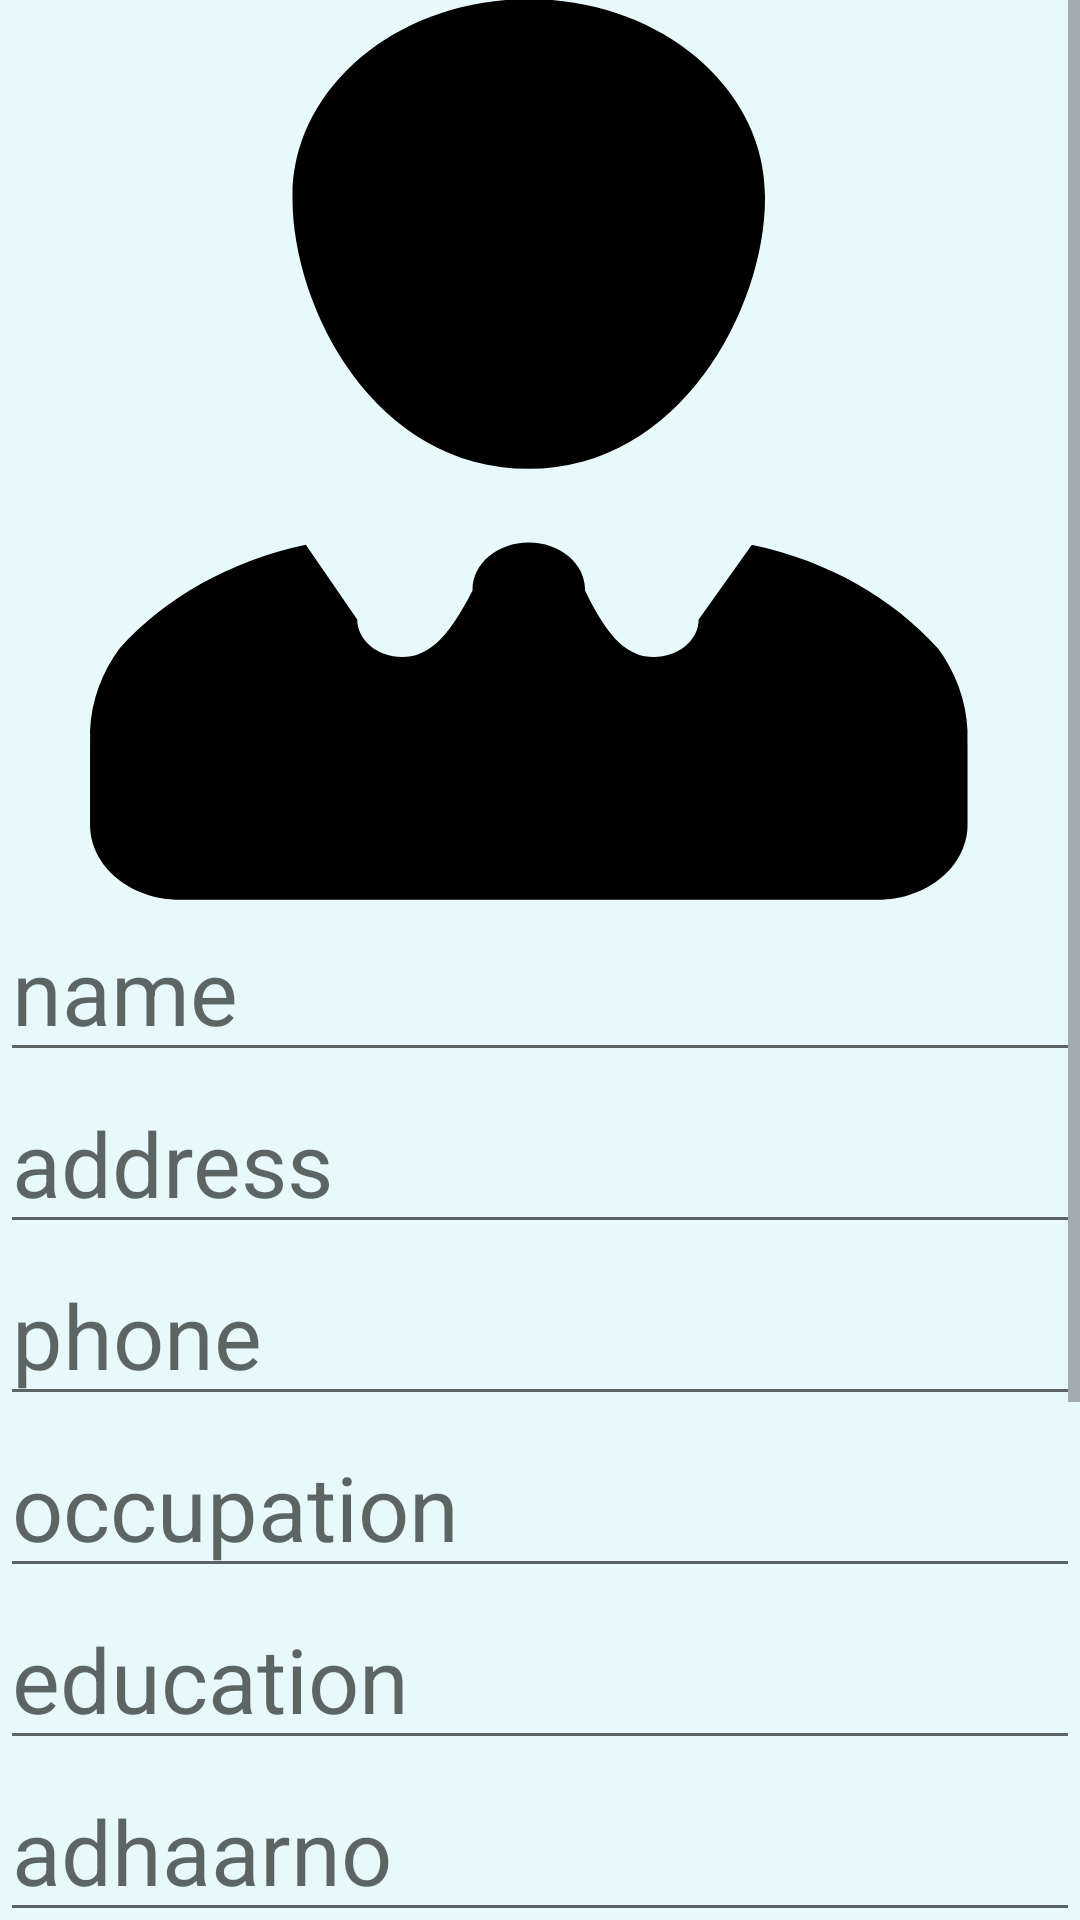

This screen was rendered from an Android layout file. Write that file and the resources it references.
<!-- AndroidManifest.xml: application theme Theme.Layoutp -->
<!-- res/layout/activity_main3.xml -->
<?xml version="1.0" encoding="utf-8"?>
<ScrollView
    xmlns:android="http://schemas.android.com/apk/res/android"
    xmlns:app="http://schemas.android.com/apk/res-auto"
    xmlns:tools="http://schemas.android.com/tools"
    android:layout_width="match_parent"
    android:layout_height="wrap_content"
    android:background="#1700BCD4"
    tools:context=".MainActivity3"
    >
    <LinearLayout
        android:layout_width="match_parent"
        android:layout_height="match_parent"
        android:orientation="vertical"
        >

        <ImageView
            android:id="@+id/imgperson"
            android:layout_width="match_parent"
            android:layout_height="300dp"
            android:scaleType="fitXY"

            android:background="@drawable/ic_person"
            android:contentDescription="person_icon"
            >

        </ImageView>
        <EditText
            android:id="@+id/edtname"
            android:layout_width="match_parent"
            android:layout_height="wrap_content"
            android:textSize="30sp"
            android:hint="name"
            >
        </EditText>
        <EditText
            android:id="@+id/edtaddress"
            android:layout_width="match_parent"
            android:layout_height="wrap_content"
            android:textSize="30sp"
            android:hint="address"
            >
        </EditText>
        <EditText
            android:id="@+id/edtphone"
            android:layout_width="match_parent"
            android:layout_height="wrap_content"
            android:textSize="30sp"
            android:hint="phone"
            >
        </EditText>
        <EditText
            android:id="@+id/edtoccupation"
            android:layout_width="match_parent"
            android:layout_height="wrap_content"
            android:textSize="30sp"
            android:hint="occupation"
            >
        </EditText>
        <EditText
            android:id="@+id/edteducation"
            android:layout_width="match_parent"
            android:layout_height="wrap_content"
            android:textSize="30sp"
            android:hint="education"
            >
        </EditText>
        <EditText
            android:id="@+id/edtadhaarno"
            android:layout_width="match_parent"
            android:layout_height="wrap_content"
            android:textSize="30sp"
            android:hint="adhaarno"
            >
        </EditText>
        <EditText
            android:id="@+id/edtpan"
            android:layout_width="match_parent"
            android:layout_height="wrap_content"
            android:textSize="30sp"
            android:hint="panno."
            >
        </EditText>
        <EditText
            android:id="@+id/edtemail"
            android:layout_width="match_parent"
            android:layout_height="wrap_content"
            android:textSize="30sp"
            android:hint="email"
            >
        </EditText>
        <EditText
            android:id="@+id/edtpassword"
            android:layout_width="match_parent"
            android:layout_height="wrap_content"
            android:textSize="30sp"
            android:hint="password"
            >
        </EditText>
        <ProgressBar
            android:id="@+id/progressBar"
            android:layout_width="match_parent"
            android:layout_height="wrap_content"
            android:visibility="gone"
            >
        </ProgressBar>
        <Button
            android:id="@+id/btnsubmit"
            android:layout_width="match_parent"
            android:layout_height="wrap_content"
            android:textSize="30sp"
            android:text="Submit"
            android:backgroundTint="#332727"
            >
        </Button>


    </LinearLayout>
</ScrollView>
<!-- resources referenced by this layout -->
<resources>
  <!-- drawable ic_person (drawable) -->
  <vector xmlns:android="http://schemas.android.com/apk/res/android"
      android:width="24dp"
      android:height="24dp"
      android:viewportWidth="24"
      android:viewportHeight="24">
    <path
        android:fillColor="#FF000000"
        android:pathData="m20.845,17.295c-1.008,-1.345 -2.437,-2.327 -4.089,-2.754l-0.051,-0.011 -1.179,1.99c-0.002,0.552 -0.448,0.998 -1,1 -0.55,0 -1,-0.45 -1.525,-1.774 0,-0.009 0,-0.021 0,-0.032 0,-0.691 -0.56,-1.25 -1.25,-1.25s-1.25,0.56 -1.25,1.25v0.033,-0.002c-0.56,1.325 -1.014,1.774 -1.563,1.774 -0.552,-0.002 -0.998,-0.448 -1,-1l-1.142,-1.994c-1.702,0.44 -3.13,1.421 -4.126,2.746l-0.014,0.019c-0.388,0.629 -0.628,1.386 -0.655,2.197v0.007c0.005,0.15 0,0.325 0,0.5v2c0,1.105 0.895,2 2,2h15.5c1.105,0 2,-0.895 2,-2v-2c0,-0.174 -0.005,-0.35 0,-0.5 -0.028,-0.817 -0.268,-1.573 -0.666,-2.221l0.011,0.02zM6.5,5.29c0,2.92 1.82,7.21 5.25,7.21 3.37,0 5.25,-4.29 5.25,-7.21 0,-0.019 0,-0.042 0,-0.065 0,-2.9 -2.351,-5.25 -5.25,-5.25s-5.25,2.351 -5.25,5.25v0.068z"/>
  </vector>
  <style name="Theme.Layoutp" parent="Theme.MaterialComponents.DayNight.DarkActionBar">
          
          <item name="colorPrimary">@color/purple_500</item>
          <item name="colorPrimaryVariant">@color/purple_700</item>
          <item name="colorOnPrimary">@color/white</item>
          
          <item name="colorSecondary">@color/teal_200</item>
          <item name="colorSecondaryVariant">@color/teal_700</item>
          <item name="colorOnSecondary">@color/black</item>
          
          <item name="android:statusBarColor" tools:targetApi="l">?attr/colorPrimaryVariant</item>
          
      </style>
  <!-- not gathered from this repository: default colours our renderer supplied (Android Studio template values) -->
  <color name="purple_500">#FF6200EE</color>
  <color name="purple_700">#FF3700B3</color>
  <color name="teal_200">#FF03DAC5</color>
  <color name="teal_700">#FF018786</color>
  <color name="black">#FF000000</color>
  <color name="white">#FFFFFFFF</color>
</resources>
